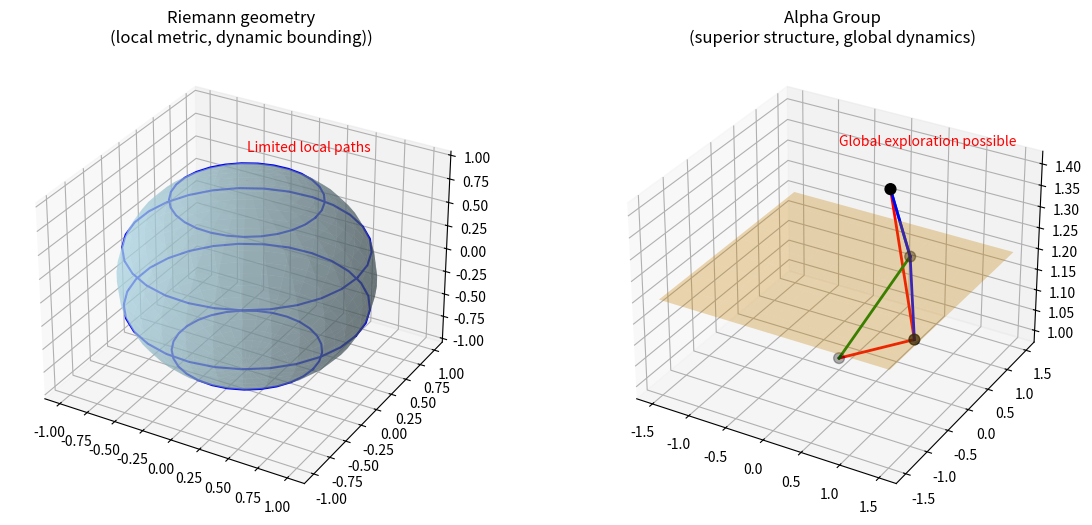

This chart was generated by the following Python code:
import matplotlib.pyplot as plt
from mpl_toolkits.mplot3d import Axes3D
import numpy as np

fig = plt.figure(figsize=(14,6))

# --- Geometria de Riemann ---
ax1 = fig.add_subplot(121, projection='3d')
ax1.set_title('Riemann geometry\n(local metric, dynamic bounding))')
# Criar esfera
u = np.linspace(0, 2 * np.pi, 30)
v = np.linspace(0, np.pi, 30)
x = np.outer(np.cos(u), np.sin(v))
y = np.outer(np.sin(u), np.sin(v))
z = np.outer(np.ones(np.size(u)), np.cos(v))
ax1.plot_surface(x, y, z, color='lightblue', alpha=0.5)

# Geodésicas locais (linhas curvas na esfera)
for phi in np.linspace(0, np.pi, 6):
    ax1.plot(np.sin(phi)*np.cos(u), np.sin(phi)*np.sin(u), np.cos(phi)*np.ones_like(u), color='blue', linewidth=1.5)

ax1.text(0,0,1.3,'Limited local paths', color='red')

# --- Alpha Group ---
ax2 = fig.add_subplot(122, projection='3d')
ax2.set_title('Alpha Group\n(superior structure, global dynamics)')
# Criar “camada superior” (plano acima)
X,Y = np.meshgrid(np.linspace(-1.5,1.5,10), np.linspace(-1.5,1.5,10))
Z = 1.2 + 0*X
ax2.plot_surface(X,Y,Z, color='orange', alpha=0.3)

# Grafo de nós e caminhos (projeção 3D simplificada)
nodes = np.array([[0,0,1],[1,0,1.1],[0.5,0.8,1.2],[0.5,0.3,1.4]])
paths = [[0,1,3],[0,2,3],[1,2,3]]
colors = ['red','green','blue']
for path, col in zip(paths, colors):
    for i in range(len(path)-1):
        n1,n2 = path[i], path[i+1]
        ax2.plot([nodes[n1,0],nodes[n2,0]],
                 [nodes[n1,1],nodes[n2,1]],
                 [nodes[n1,2],nodes[n2,2]], color=col, linewidth=2)
# Nós
ax2.scatter(nodes[:,0], nodes[:,1], nodes[:,2], c='black', s=60)
ax2.text(0,0,1.5,'Global exploration possible', color='red')

plt.show()


